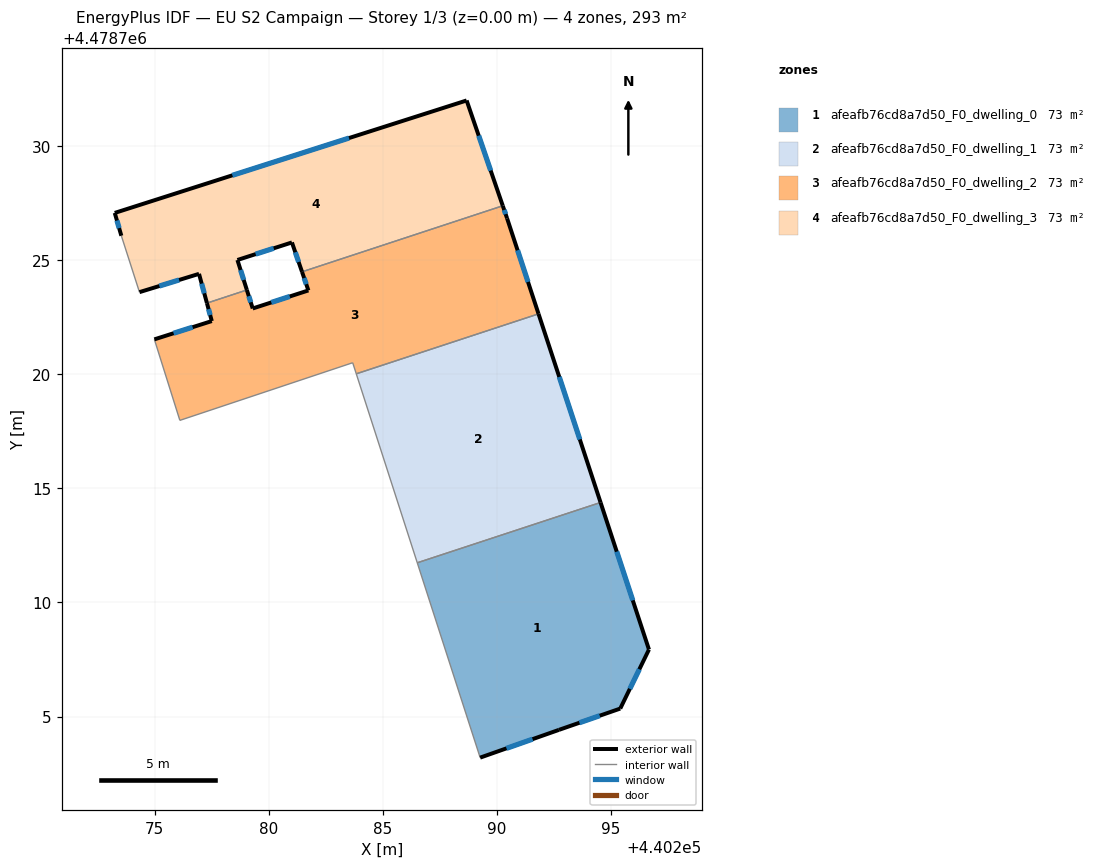
=== STOREY PLAN SPEC (per zone: floor XY polygon, exterior-wall plan segments, windows/doors) ===
zone 1: afeafb76cd8a7d50_F0_dwelling_0  (73.4 m²)
  floor: (440294.54, 4478714.38) (440296.66, 4478707.94) (440295.41, 4478705.35) (440292.72, 4478704.42) (440289.27, 4478703.20) (440286.51, 4478711.74)
  exterior wall: (440289.27, 4478703.20) – (440292.72, 4478704.42)  [3.7 m]
    window: (440290.42, 4478703.61) – (440291.57, 4478704.01)  [1.2 m²]
  exterior wall: (440296.66, 4478707.94) – (440294.54, 4478714.38)  [6.8 m]
    window: (440295.96, 4478710.09) – (440295.25, 4478712.23)  [2.2 m²]
  exterior wall: (440295.41, 4478705.35) – (440296.66, 4478707.94)  [2.9 m]
    window: (440295.83, 4478706.21) – (440296.24, 4478707.07)  [0.9 m²]
  exterior wall: (440292.72, 4478704.42) – (440295.41, 4478705.35)  [2.8 m]
    window: (440293.62, 4478704.73) – (440294.51, 4478705.04)  [0.9 m²]
  interior walls: 2
zone 2: afeafb76cd8a7d50_F0_dwelling_1  (73.4 m²)
  floor: (440291.83, 4478722.65) (440294.54, 4478714.38) (440286.51, 4478711.74) (440283.84, 4478720.02)
  exterior wall: (440294.54, 4478714.38) – (440291.83, 4478722.65)  [8.7 m]
    window: (440293.64, 4478717.14) – (440292.73, 4478719.88)  [2.9 m²]
  interior walls: 3
zone 3: afeafb76cd8a7d50_F0_dwelling_2  (73.4 m²)
  floor: (440290.45, 4478726.83) (440291.83, 4478722.65) (440283.84, 4478720.02) (440283.68, 4478720.51) (440276.11, 4478717.98) (440274.99, 4478721.53) (440277.51, 4478722.33) (440277.29, 4478723.12) (440279.04, 4478723.70) (440279.30, 4478722.88) (440281.74, 4478723.67) (440281.46, 4478724.49) (440290.26, 4478727.38)
  exterior wall: (440281.74, 4478723.67) – (440279.30, 4478722.88)  [2.6 m]
    window: (440280.92, 4478723.41) – (440280.11, 4478723.15)  [0.8 m²]
  exterior wall: (440281.46, 4478724.49) – (440281.74, 4478723.67)  [0.9 m]
    window: (440281.55, 4478724.22) – (440281.65, 4478723.95)  [0.3 m²]
  exterior wall: (440290.45, 4478726.83) – (440290.26, 4478727.38)  [0.6 m]
    window: (440290.38, 4478727.02) – (440290.32, 4478727.20)  [0.2 m²]
  exterior wall: (440291.83, 4478722.65) – (440290.45, 4478726.83)  [4.4 m]
    window: (440291.36, 4478724.05) – (440290.91, 4478725.44)  [1.5 m²]
  exterior wall: (440277.51, 4478722.33) – (440274.99, 4478721.53)  [2.6 m]
    window: (440276.66, 4478722.06) – (440275.83, 4478721.80)  [0.9 m²]
  exterior wall: (440277.29, 4478723.12) – (440277.51, 4478722.33)  [0.8 m]
    window: (440277.36, 4478722.86) – (440277.43, 4478722.60)  [0.3 m²]
  exterior wall: (440279.30, 4478722.88) – (440279.04, 4478723.70)  [0.9 m]
    window: (440279.21, 4478723.16) – (440279.13, 4478723.42)  [0.3 m²]
  interior walls: 6
zone 4: afeafb76cd8a7d50_F0_dwelling_3  (73.4 m²)
  floor: (440288.67, 4478732.00) (440290.26, 4478727.38) (440281.46, 4478724.49) (440281.02, 4478725.78) (440278.63, 4478725.01) (440279.04, 4478723.70) (440277.29, 4478723.12) (440276.95, 4478724.40) (440274.34, 4478723.60) (440273.54, 4478726.07) (440273.25, 4478727.07)
  exterior wall: (440273.25, 4478727.07) – (440273.54, 4478726.07)  [1.0 m]
    window: (440273.35, 4478726.74) – (440273.45, 4478726.41)  [0.3 m²]
  exterior wall: (440288.67, 4478732.00) – (440273.25, 4478727.07)  [16.2 m]
    window: (440283.52, 4478730.35) – (440278.41, 4478728.72)  [5.3 m²]
  exterior wall: (440290.26, 4478727.38) – (440288.67, 4478732.00)  [4.9 m]
    window: (440289.73, 4478728.93) – (440289.20, 4478730.46)  [1.6 m²]
  exterior wall: (440281.02, 4478725.78) – (440281.46, 4478724.49)  [1.4 m]
    window: (440281.17, 4478725.35) – (440281.31, 4478724.92)  [0.4 m²]
  exterior wall: (440278.63, 4478725.01) – (440281.02, 4478725.78)  [2.5 m]
    window: (440279.43, 4478725.27) – (440280.22, 4478725.52)  [0.8 m²]
  exterior wall: (440279.04, 4478723.70) – (440278.63, 4478725.01)  [1.4 m]
    window: (440278.90, 4478724.13) – (440278.77, 4478724.57)  [0.5 m²]
  exterior wall: (440276.95, 4478724.40) – (440277.29, 4478723.12)  [1.3 m]
    window: (440277.06, 4478723.97) – (440277.18, 4478723.55)  [0.4 m²]
  exterior wall: (440274.34, 4478723.60) – (440276.95, 4478724.40)  [2.7 m]
    window: (440275.21, 4478723.87) – (440276.07, 4478724.13)  [0.9 m²]
  interior walls: 3

=== DERIVED (storey summary) ===
Building: EU S2 Campaign
Storey: 1 of 3  (floor level z = 0.00 m)
Storey gross floor area: 293.5 m²
Zones on this storey: 4
  - afeafb76cd8a7d50_F0_dwelling_0: floor 73.4 m²; exterior wall 16.2 m (48.5 m²); 4 window(s) 5.3 m²; WWR 11.0%
  - afeafb76cd8a7d50_F0_dwelling_1: floor 73.4 m²; exterior wall 8.7 m (26.1 m²); 1 window(s) 2.9 m²; WWR 11.0%
  - afeafb76cd8a7d50_F0_dwelling_2: floor 73.4 m²; exterior wall 12.7 m (38.2 m²); 7 window(s) 4.2 m²; WWR 11.0%
  - afeafb76cd8a7d50_F0_dwelling_3: floor 73.4 m²; exterior wall 31.4 m (94.3 m²); 8 window(s) 10.4 m²; WWR 11.0%
Zone adjacency (shared interzone walls):
  - afeafb76cd8a7d50_F0_dwelling_0 ↔ afeafb76cd8a7d50_F0_dwelling_1
  - afeafb76cd8a7d50_F0_dwelling_1 ↔ afeafb76cd8a7d50_F0_dwelling_2
  - afeafb76cd8a7d50_F0_dwelling_2 ↔ afeafb76cd8a7d50_F0_dwelling_3